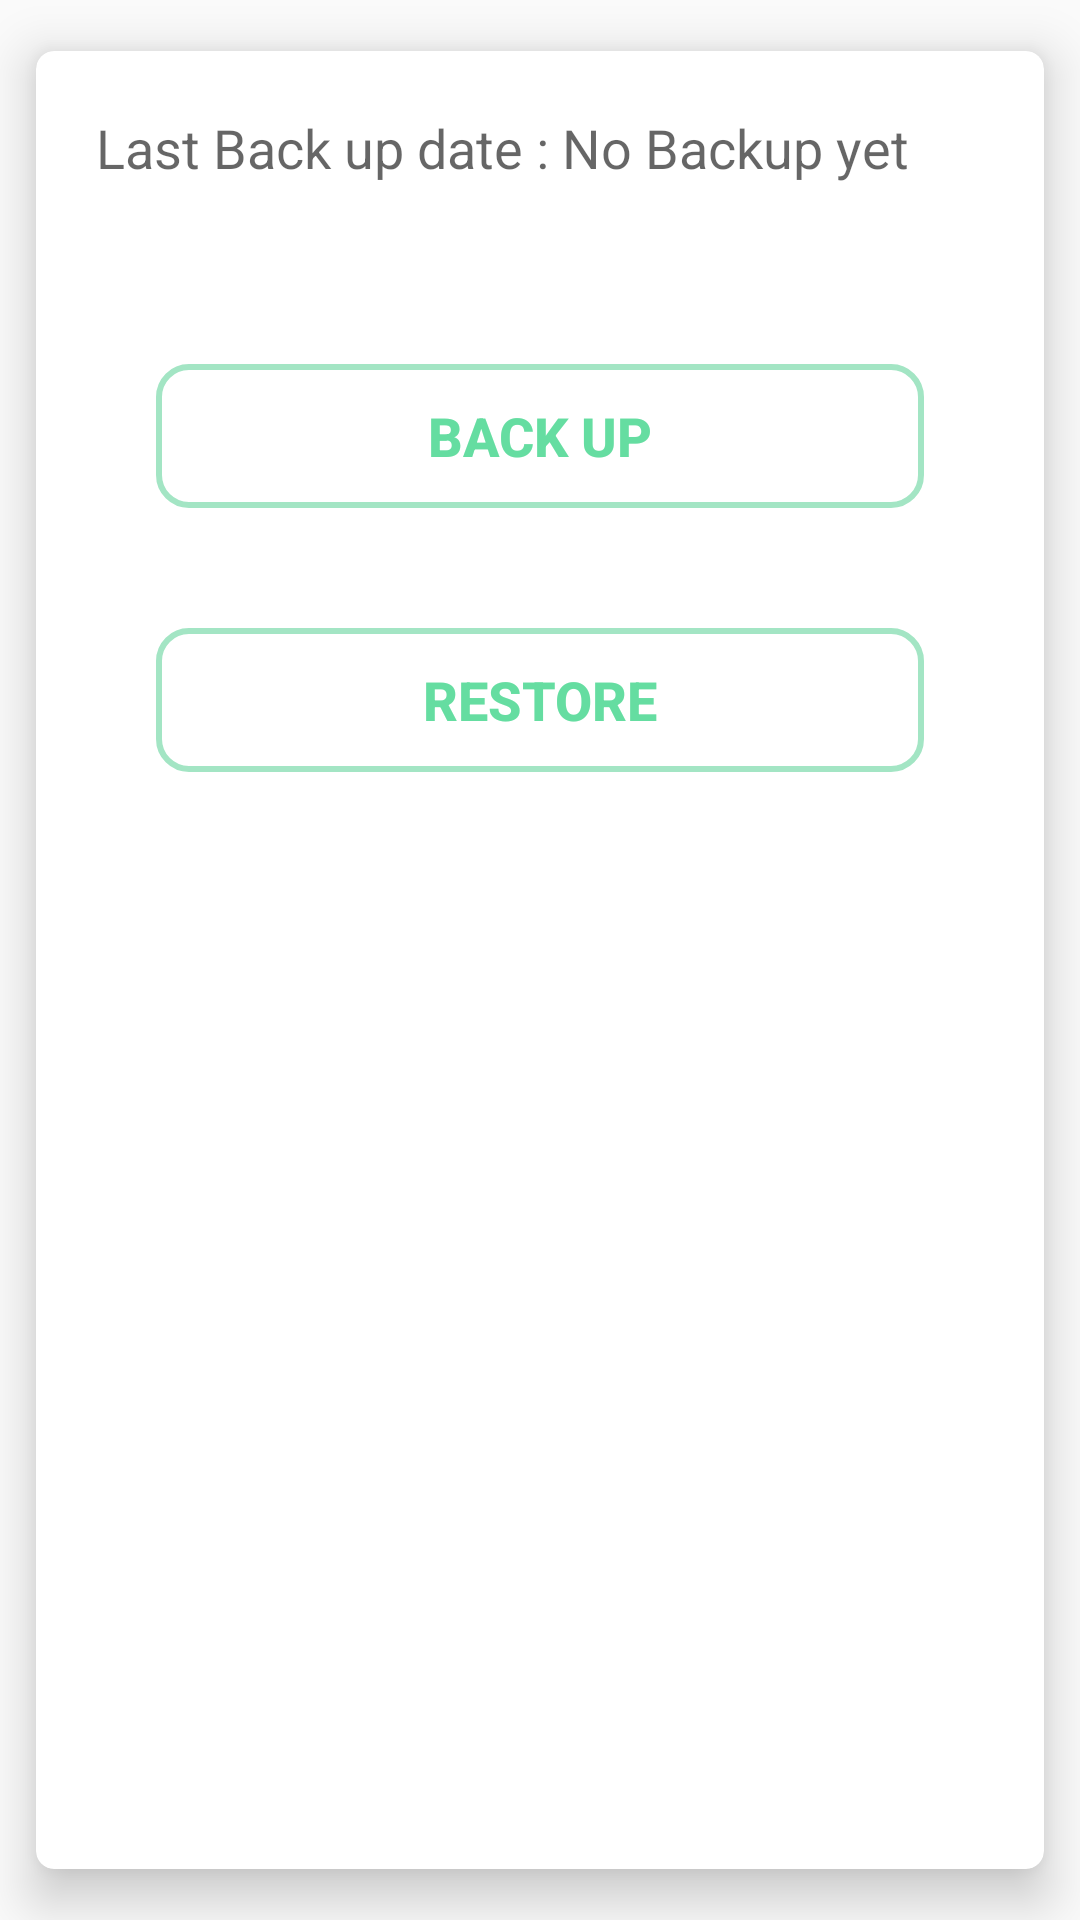

Here is an Android app screen rendered from its layout file. Give the layout XML and the strings, colors and styles it references.
<!-- AndroidManifest.xml: application theme AppTheme -->
<!-- res/layout/backup.xml -->
<?xml version="1.0" encoding="utf-8"?>
<androidx.cardview.widget.CardView xmlns:android="http://schemas.android.com/apk/res/android"
    android:layout_width="match_parent"
    android:layout_height="wrap_content"
    xmlns:app="http://schemas.android.com/apk/res-auto"
    app:cardCornerRadius="6dp"
    app:cardUseCompatPadding="true"
    app:cardElevation="10dp">

    <LinearLayout
        android:layout_width="match_parent"
        android:layout_height="wrap_content"
        android:orientation="vertical"
        android:paddingBottom="25dp"
        >

        <TextView
            android:id="@+id/txt_backup"
            android:layout_width="wrap_content"
            android:layout_height="wrap_content"
            android:layout_margin="20dp"
            android:text="Last Back up date : No Backup yet"
            android:textAppearance="?android:attr/textAppearanceMedium" />

        <Button
            android:id="@+id/btn_backup"
            android:layout_width="match_parent"
            android:layout_height="wrap_content"
            android:layout_margin="40dp"
            android:text="Back up"
            android:textStyle="bold"
            android:textSize="18dp"
            android:textColor="@color/colorPrimary"
            android:background="@drawable/custom_button"
            />

        <Button
            android:id="@+id/btn_restore"
            android:layout_width="match_parent"
            android:layout_height="wrap_content"
            android:layout_marginLeft="40dp"
            android:layout_marginRight="40dp"
            android:text="Restore"
            android:textStyle="bold"
            android:textSize="18dp"
            android:textColor="@color/colorPrimary"
            android:background="@drawable/custom_button"
            />

    </LinearLayout>


</androidx.cardview.widget.CardView>
<!-- resources referenced by this layout -->
<resources>
  <color name="colorPrimary">	#65dda1</color>
  <!-- drawable custom_button (drawable) -->
  <?xml version="1.0" encoding="utf-8"?>
  <shape xmlns:android="http://schemas.android.com/apk/res/android" android:shape="rectangle">
  
      <stroke android:color="@color/lightBlue"
          android:width="2dp"/>
          <corners android:radius="10dp"/>
  
  </shape>
  <style name="AppTheme" parent="AppBaseTheme">
          
          <item name="colorPrimary">@color/colorPrimary</item>
          <item name="colorPrimaryDark">@color/colorPrimaryDark</item>
          <item name="colorAccent">@color/colorAccent</item>
  
  
  
      </style>
  <color name="lightBlue">#a3e5c4</color>
  <style name="AppBaseTheme" parent="Theme.AppCompat.Light">
          
      </style>
  <color name="colorPrimaryDark">#39d688</color>
  <color name="colorAccent">#a3e5c4</color>
</resources>
